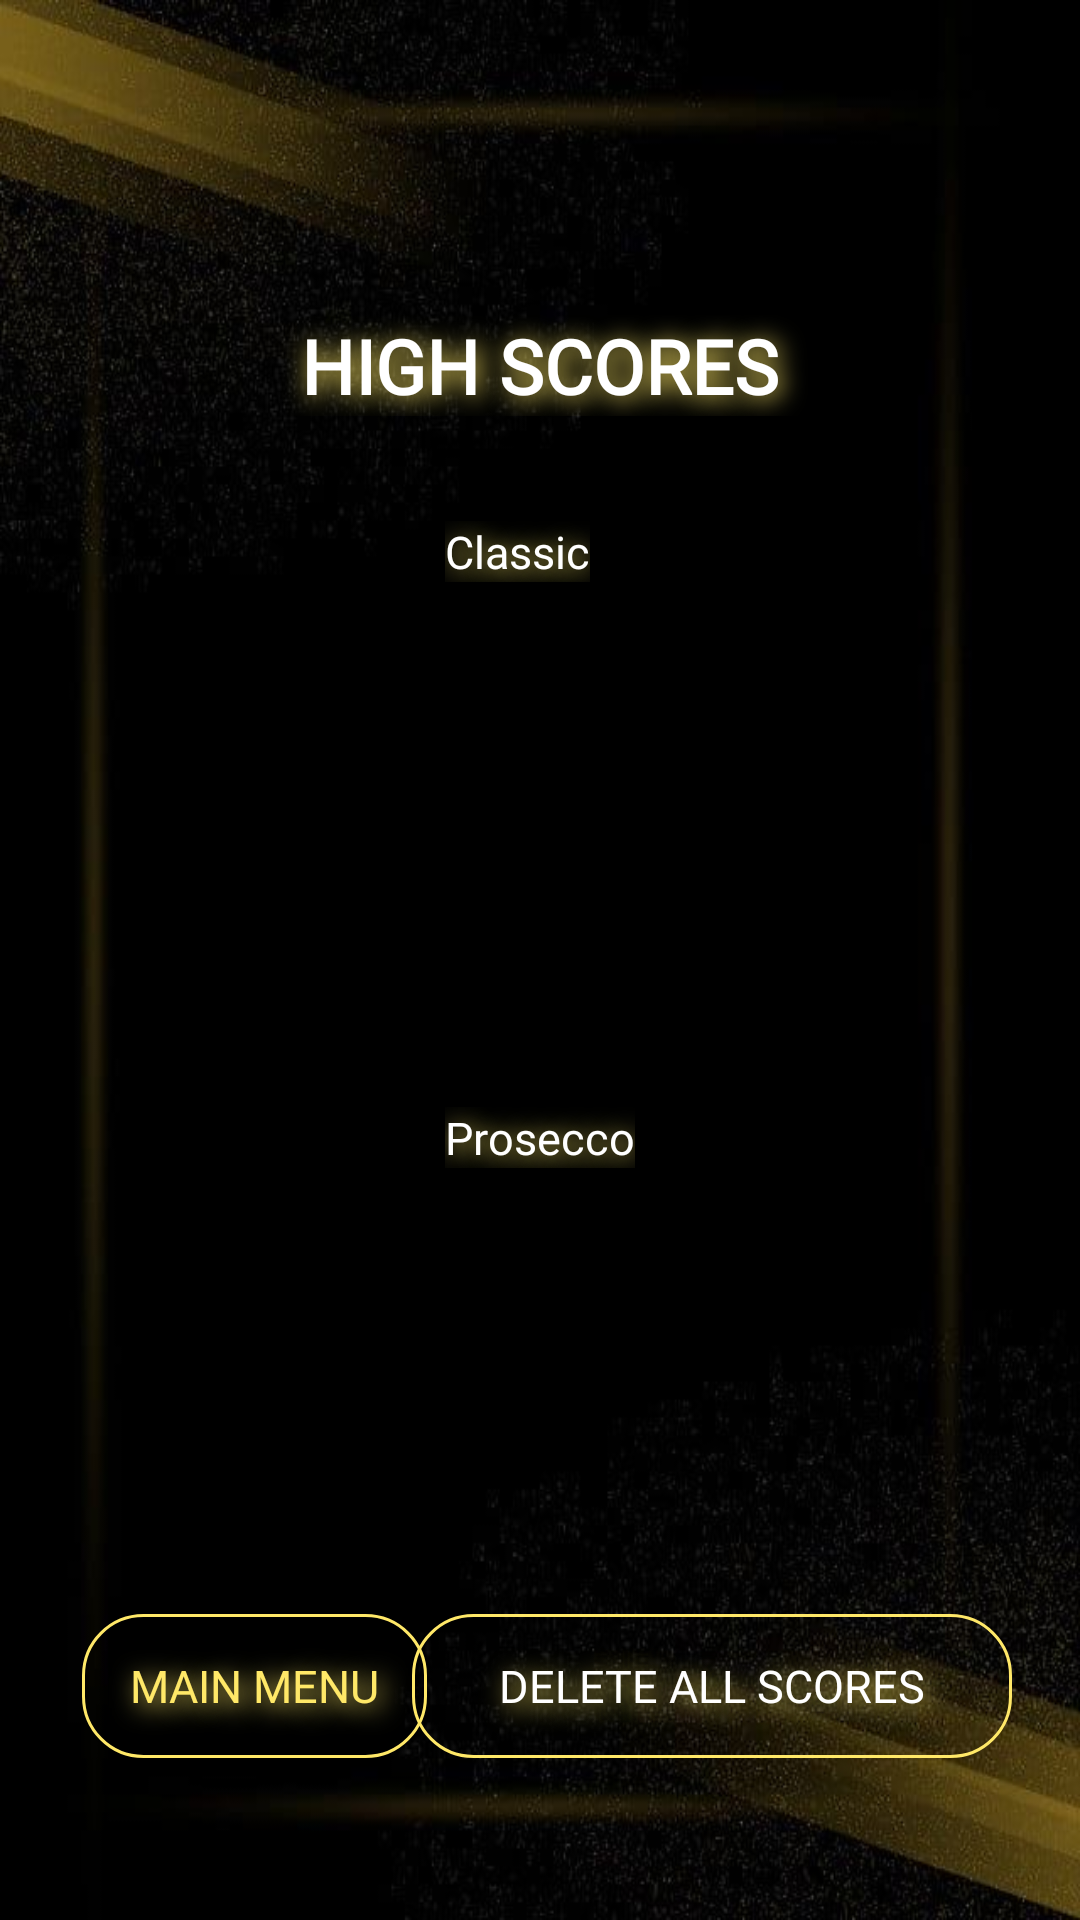

Write the Android layout XML for this screen, with the resource values it uses.
<!-- AndroidManifest.xml: application theme Theme.ProseccoPong -->
<!-- res/layout/activity_highscore.xml -->
<?xml version="1.0" encoding="utf-8"?>
<ScrollView xmlns:android="http://schemas.android.com/apk/res/android"
    xmlns:app="http://schemas.android.com/apk/res-auto"
    xmlns:tools="http://schemas.android.com/tools"
    android:layout_width="match_parent"
    android:layout_height="match_parent"
    android:fillViewport="true">

    <androidx.constraintlayout.widget.ConstraintLayout
        android:layout_width="match_parent"
        android:layout_height="match_parent"
        android:background="@drawable/gold_and_black_background"
        tools:context=".HighscoreActivity">


        <TextView
            android:id="@+id/textView3"
            android:layout_width="match_parent"
            android:layout_height="wrap_content"
            android:layout_marginTop="@dimen/medium_margin_top"
            android:fontFamily="@font/gameplay"
            android:shadowColor="@color/gold"
            android:shadowDx="3"
            android:shadowDy="3"
            android:shadowRadius="20"
            android:text="@string/high_scores"
            android:textAlignment="center"
            android:textColor="@color/white"
            android:textSize="@dimen/medium_font"
            android:textStyle="bold"
            app:layout_constraintEnd_toEndOf="parent"
            app:layout_constraintHorizontal_bias="1.0"
            app:layout_constraintStart_toStartOf="parent"
            app:layout_constraintTop_toTopOf="parent" />


        <TextView
            android:id="@+id/textView2"
            android:layout_width="wrap_content"
            android:layout_height="wrap_content"
            android:layout_marginTop="@dimen/small_margin_top"
            android:fontFamily="@font/gameplay"
            android:orientation="horizontal"
            android:shadowColor="@color/gold"
            android:shadowDx="3"
            android:shadowDy="3"
            android:shadowRadius="20"
            android:text="@string/classic"
            android:textColor="@color/white"
            android:textSize="@dimen/small_font"
            app:layout_constraintEnd_toEndOf="parent"
            app:layout_constraintHorizontal_bias="0.476"
            app:layout_constraintStart_toStartOf="parent"
            app:layout_constraintTop_toBottomOf="@+id/textView3" />

        <TextView
            android:id="@+id/textView7"
            android:layout_width="wrap_content"
            android:layout_height="wrap_content"
            android:layout_marginTop="@dimen/small_margin_top"
            android:fontFamily="@font/gameplay"
            android:shadowColor="@color/gold"
            android:shadowDx="3"
            android:shadowDy="3"
            android:shadowRadius="20"
            android:text="@string/prosecco"
            android:textColor="@color/white"
            android:textSize="@dimen/small_font"
            app:layout_constraintEnd_toEndOf="parent"
            app:layout_constraintStart_toStartOf="parent"
            app:layout_constraintTop_toBottomOf="@+id/recyclerViewClassic" />

        <Button
            android:id="@+id/btnDelete"
            android:layout_width="@dimen/medium_width_button"
            android:layout_height="wrap_content"
            android:layout_marginTop="@dimen/large_margin_top"
            android:background="@drawable/delete_btn"
            android:fontFamily="@font/gameplay"
            android:shadowColor="@color/gold"
            android:shadowDx="5"
            android:shadowDy="5"
            android:shadowRadius="20"
            android:text="@string/delete"
            android:textColor="@color/white"
            android:textSize="@dimen/small_font"
            app:layout_constraintBottom_toBottomOf="parent"
            app:layout_constraintEnd_toEndOf="parent"
            app:layout_constraintHorizontal_bias="0.858"
            app:layout_constraintStart_toStartOf="parent"
            app:layout_constraintTop_toTopOf="parent"
            app:layout_constraintVertical_bias="0.875" />

        <Button
            android:id="@+id/buttonMainMenu"
            android:layout_width="@dimen/small_width_button"
            android:layout_height="wrap_content"
            android:layout_marginTop="@dimen/large_margin_top"
            android:background="@drawable/main_buttons"
            android:fontFamily="@font/gameplay"
            android:shadowColor="@color/gold"
            android:shadowDx="5"
            android:shadowDy="5"
            android:shadowRadius="20"
            android:text="@string/main_menu"
            android:textAlignment="center"
            android:textColor="@color/gold"
            android:textSize="@dimen/small_font"
            app:layout_constraintBottom_toBottomOf="parent"
            app:layout_constraintEnd_toEndOf="parent"
            app:layout_constraintHorizontal_bias="0.111"
            app:layout_constraintStart_toStartOf="parent"
            app:layout_constraintTop_toTopOf="parent"
            app:layout_constraintVertical_bias="0.875" />

        <androidx.recyclerview.widget.RecyclerView
            android:id="@+id/recyclerViewClassic"
            android:layout_width="match_parent"
            android:layout_height="@dimen/medium_height"
            app:layout_constraintEnd_toEndOf="parent"
            app:layout_constraintStart_toStartOf="parent"
            app:layout_constraintTop_toBottomOf="@+id/textView2" />

        <androidx.recyclerview.widget.RecyclerView
            android:id="@+id/recyclerViewProcesso"
            android:layout_width="match_parent"
            android:layout_height="@dimen/medium_height"
            app:layout_constraintEnd_toEndOf="parent"
            app:layout_constraintStart_toStartOf="parent"
            app:layout_constraintTop_toBottomOf="@+id/textView7" />

    </androidx.constraintlayout.widget.ConstraintLayout>
</ScrollView>
<!-- resources referenced by this layout -->
<resources>
  <color name="gold">#FFE868</color>
  <color name="white">#FFFFFFFF</color>
  <dimen name="large_margin_top">160dp</dimen>
  <dimen name="medium_font">25sp</dimen>
  <dimen name="medium_height">140dp</dimen>
  <dimen name="medium_margin_top">105dp</dimen>
  <dimen name="medium_width_button">200dp</dimen>
  <dimen name="small_font">15sp</dimen>
  <dimen name="small_margin_top">35dp</dimen>
  <dimen name="small_width_button">115dp</dimen>
  <!-- drawable delete_btn (drawable) -->
  <?xml version="1.0" encoding="utf-8"?>
  <selector xmlns:android="http://schemas.android.com/apk/res/android">
  
      <item>
          <shape>
              <corners android:radius="20dp"/>
  
              <stroke android:color="@color/gold" android:width="1dp"/>
          </shape>
      </item>
  
  </selector>
  <!-- drawable gold_and_black_background: jpg bitmap (drawable, 58611 bytes) -->
  <!-- drawable main_buttons (drawable) -->
  <?xml version="1.0" encoding="utf-8"?>
  <selector xmlns:android="http://schemas.android.com/apk/res/android">
  
      <item>
          <shape>
              <corners android:radius="20dp"/>
              <stroke android:color="@color/gold" android:width="1dp"/>
          </shape>
      </item>
  </selector>
  <string name="classic">Classic</string>
  <string name="delete">Delete all scores</string>
  <string name="high_scores">HIGH SCORES</string>
  <string name="main_menu">Main menu</string>
  <string name="prosecco">Prosecco</string>
  <style name="Theme.ProseccoPong" parent="Base.Theme.ProseccoPong" />
  <style name="Base.Theme.ProseccoPong" parent="Theme.AppCompat.Light.NoActionBar">
          
          
      </style>
</resources>
